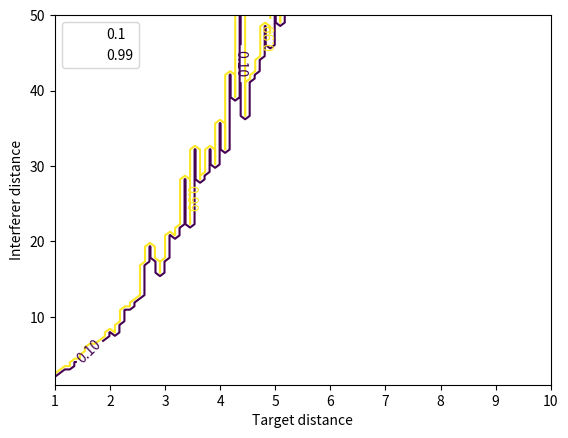

Generate this figure with matplotlib:
import numpy as np
from matplotlib import pyplot as plt
import scipy.stats as stats

rho_c = 30  # [dBsm] Radar Cross Section
T = 10  # [dB] SRI threshold
# chi = 1 / 100  # spectrum collision probability
# rho = 1 / 10  # [vehicle/m] vehicle density
f = 76.5e9  # [Hz] center frequency
c = 3e8  # [m/s] speed of light
P0 = 10  # [dBm] transmit power to antenna
a = 2  # path loss exponent
Gt = 45  # [dBi] max Antenna gain

# Rician Channel model parameters
# see https://comyx.readthedocs.io/latest/_modules/comyx/fading/rician.html#Rician
K = 10  # Rician factor, i.e., ratio between the power of direct path and the power of scattered paths
sigma = np.sqrt(
    1 / 23
)  # The scale parameter, which is the standard deviation of the distribution.

omega = (2 * K + 2) * sigma**2
nu = np.sqrt((K / (1 + K)) * omega)


gamma1 = Gt**2 * (c / (2 * np.pi * f) ** 2)
gamma2 = rho_c / (4 * np.pi)


def get_channel(size):
    return stats.rice.rvs(nu / sigma, scale=sigma, size=size)


def interference(dist):
    return gamma1 * P0 * dist**-a


def signal(dist):
    return gamma1 * gamma2 * P0 * get_channel(dist.shape[0]) * dist ** (-2 * a)


def detection(S, I):
    return (S / I) > T


# static interferer at 200m distance
static_int = interference(40)

# Plotting
r = np.linspace(1, 10, 100)
i = np.linspace(1, 50, 100)
# i = np.linspace(0, 450, 900)
R, I = np.meshgrid(r, i)
# plt.plot(r, signal(r), label="Signal")
# plt.plot(r, interference(r), label="Interference")

# plt.plot(r, detection(signal(r), static_int), label="Detection")
# plt.legend(loc="upper left")

# plt.plot(r / i, detection(signal(r), interference(i)), label="Detection")
# plt.legend(loc="upper left")

CS = plt.contour(R, I, detection(signal(R), interference(I)), levels=[0.1, 0.99])
plt.clabel(CS, inline=1, fontsize=10)

labels = ["0.1", "0.99"]
for i in range(len(labels)):
    CS.collections[i].set_label(labels[i])

plt.legend(loc="upper left")
plt.xlabel("Target distance")
plt.ylabel("Interferer distance")

# fig = plt.figure()
# ax = fig.add_subplot(111, projection="3d")
# ax.plot_surface(R, I, detection(signal(R), interference(I)), cmap="viridis")
# ax.set_xlabel("Target distance")
# ax.set_ylabel("Interferer distance")

plt.show()
